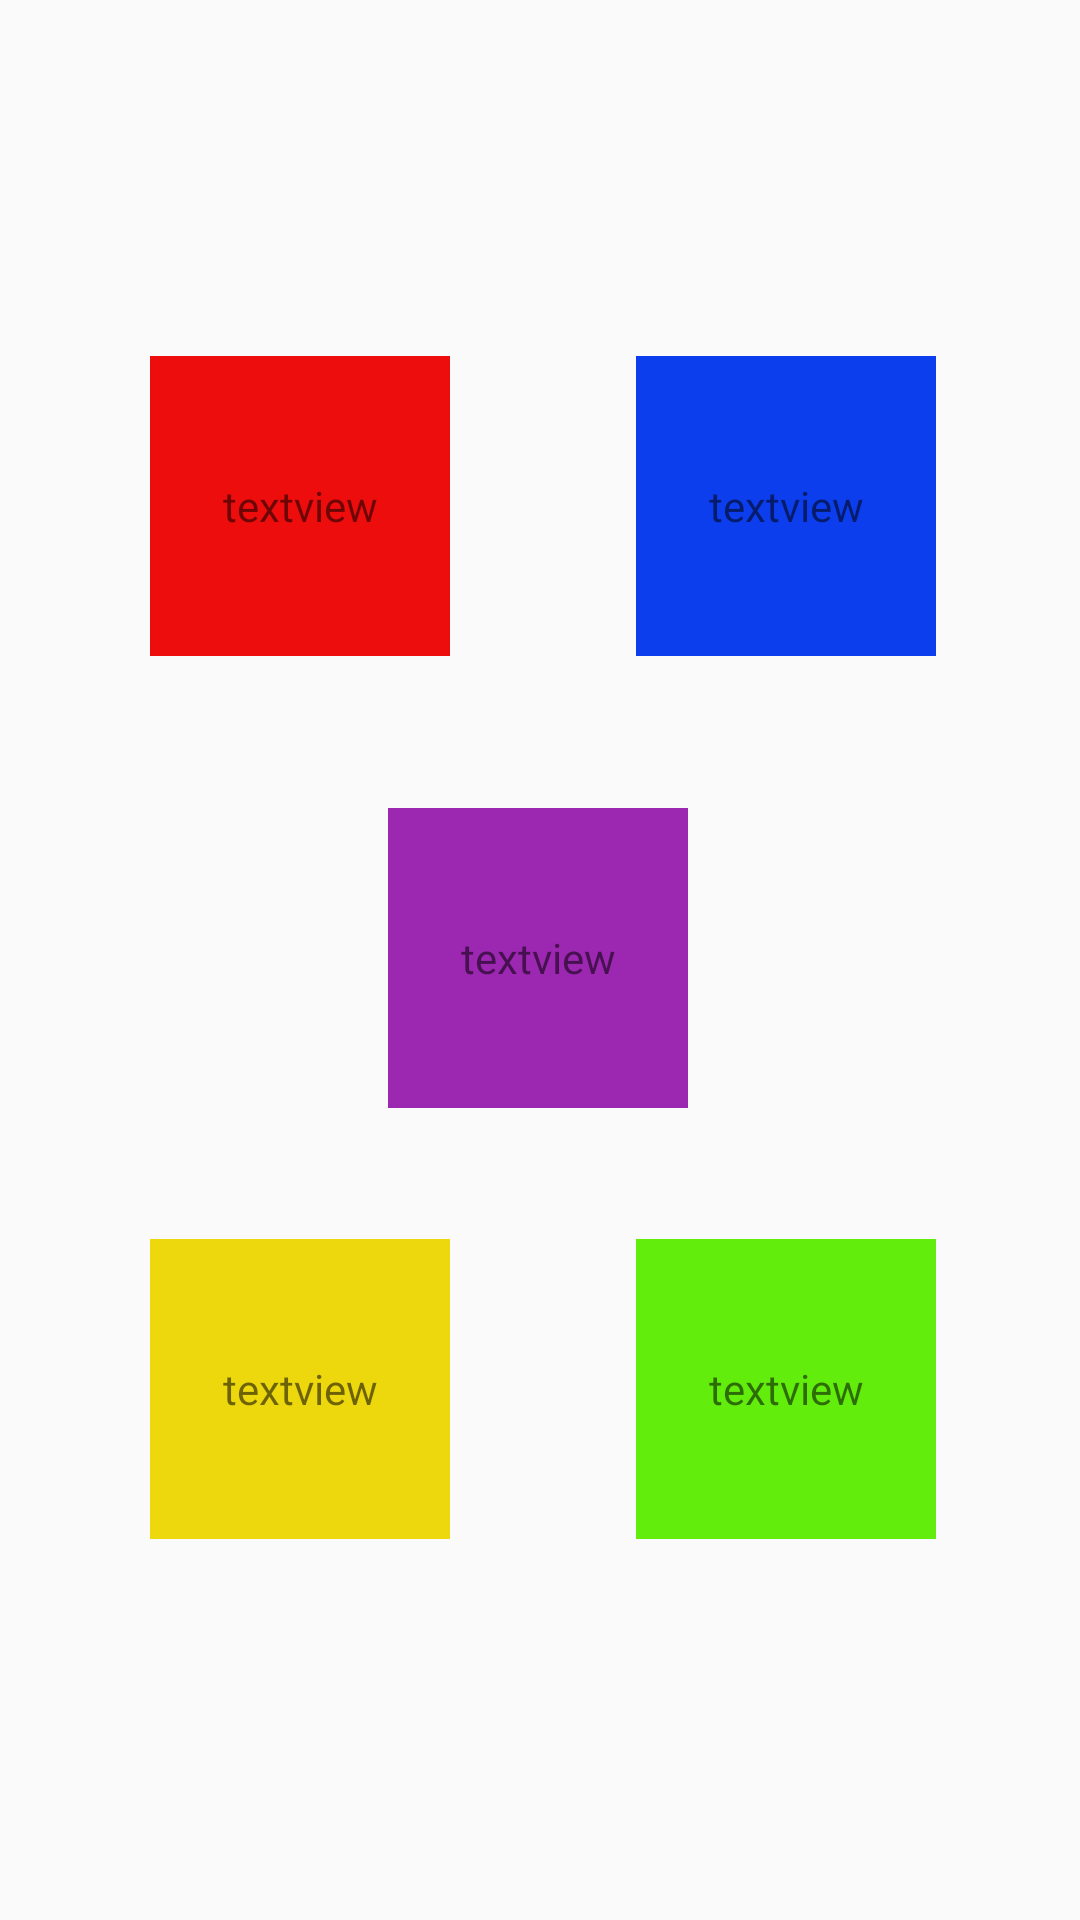

Produce the Android XML layout that renders to this screen, including the resource entries it uses.
<!-- AndroidManifest.xml: application theme Theme.Lab3ph32598 -->
<!-- res/layout/activity_bai3.xml -->
<?xml version="1.0" encoding="utf-8"?>
<androidx.constraintlayout.widget.ConstraintLayout xmlns:android="http://schemas.android.com/apk/res/android"
    xmlns:app="http://schemas.android.com/apk/res-auto"
    xmlns:tools="http://schemas.android.com/tools"
    android:layout_width="match_parent"
    android:layout_height="match_parent"
    tools:context=".lab3.bai3">

    <androidx.constraintlayout.widget.Guideline
        android:id="@+id/guilinevertical"
        android:layout_width="wrap_content"
        android:layout_height="wrap_content"
        android:orientation="vertical"
        app:layout_constraintGuide_percent="0.5" />

    <androidx.constraintlayout.widget.Guideline
        android:id="@+id/guilinehorizontal"
        android:layout_width="wrap_content"
        android:layout_height="wrap_content"
        android:orientation="horizontal"
        app:layout_constraintGuide_percent="0.5" />

    <TextView
        android:id="@+id/bai3tv1"
        android:layout_width="100dp"
        android:layout_height="100dp"
        android:background="#ED0D0D"
        android:gravity="center"
        android:text="textview"
        app:layout_constraintBottom_toBottomOf="parent"
        app:layout_constraintEnd_toEndOf="parent"
        app:layout_constraintHorizontal_bias="0.192"
        app:layout_constraintStart_toStartOf="parent"
        app:layout_constraintTop_toTopOf="parent"
        app:layout_constraintVertical_bias="0.22" />

    <TextView
        android:id="@+id/bai3tv2"
        android:layout_width="100dp"
        android:layout_height="100dp"
        android:background="#0D3EED"
        android:gravity="center"
        android:text="textview"
        app:layout_constraintBottom_toBottomOf="parent"
        app:layout_constraintEnd_toEndOf="parent"
        app:layout_constraintHorizontal_bias="0.816"
        app:layout_constraintStart_toStartOf="parent"
        app:layout_constraintTop_toTopOf="parent"
        app:layout_constraintVertical_bias="0.22" />

    <TextView
        android:id="@+id/bai3tv3"
        android:layout_width="100dp"
        android:layout_height="100dp"
        android:background="#63ED0D"
        android:gravity="center"
        android:text="textview"
        app:layout_constraintBottom_toBottomOf="parent"
        app:layout_constraintEnd_toEndOf="parent"
        app:layout_constraintHorizontal_bias="0.816"
        app:layout_constraintStart_toStartOf="parent"
        app:layout_constraintTop_toTopOf="parent"
        app:layout_constraintVertical_bias="0.765" />

    <TextView
        android:id="@+id/bai3tv4"
        android:layout_width="100dp"
        android:layout_height="100dp"
        android:background="#EDD70D"
        android:gravity="center"
        android:text="textview"
        app:layout_constraintBottom_toBottomOf="parent"
        app:layout_constraintEnd_toEndOf="parent"
        app:layout_constraintHorizontal_bias="0.192"
        app:layout_constraintStart_toStartOf="parent"
        app:layout_constraintTop_toTopOf="parent"
        app:layout_constraintVertical_bias="0.765" />

    <TextView
        android:id="@+id/bai3tv5"
        android:layout_width="100dp"
        android:layout_height="100dp"
        android:background="#9C27B0"
        android:gravity="center"
        android:text="textview"
        app:layout_constraintBottom_toBottomOf="parent"
        app:layout_constraintEnd_toEndOf="parent"
        app:layout_constraintHorizontal_bias="0.498"
        app:layout_constraintStart_toStartOf="parent"
        app:layout_constraintTop_toTopOf="parent"
        app:layout_constraintVertical_bias="0.499" />
</androidx.constraintlayout.widget.ConstraintLayout>
<!-- resources referenced by this layout -->
<resources>
  <style name="Theme.Lab3ph32598" parent="android:Theme.Material.Light.NoActionBar" />
</resources>
